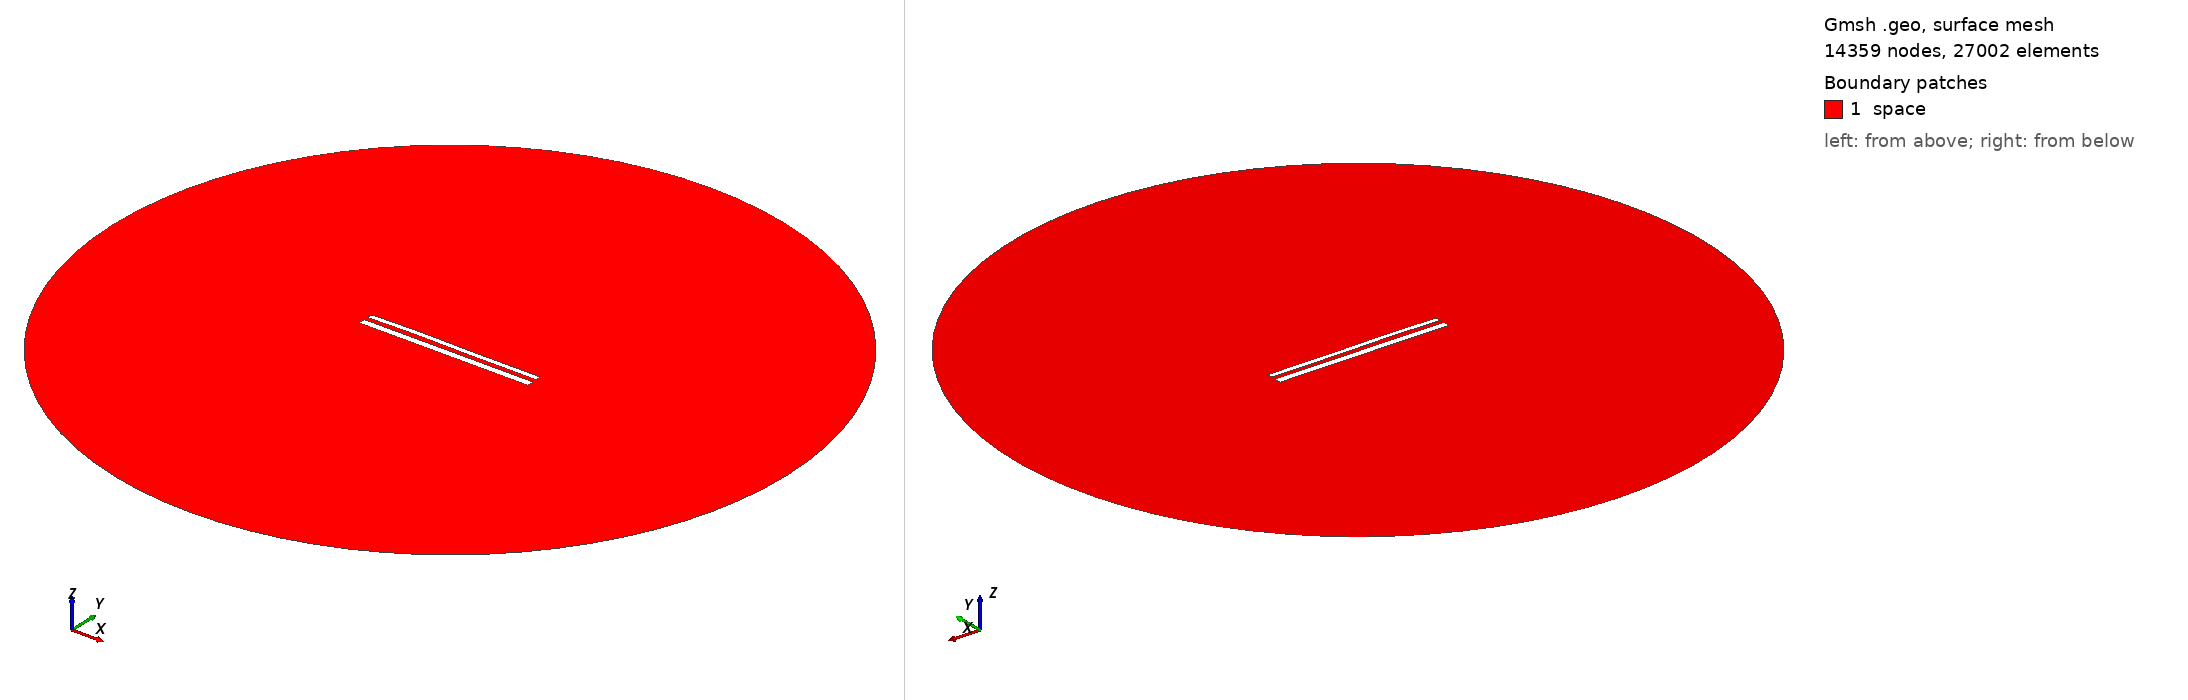

Gmsh geometry script, surface-meshed: 14359 nodes, 27002 surface elements. Boundary patches (legend numbers): 1 space. Left view from above one corner, right view from below the opposite corner. Legend entries are the model's physical surfaces. The drawing asked Gmsh for element sizes between 1% and 20% of the model's largest extent; the script's own settings can give other sizes.

=== 12374.geo (drawn) ===
//---------------------------------------
// Geometry kernel
//---------------------------------------

SetFactory("OpenCASCADE");



//---------------------------------------
// Parameters of the geometry
//---------------------------------------

// Overetch of the upper plate
overetch = 0.375;

// Distance between the plates
distance = 2.5;

// Discretization over the x axis (for the deformation)
nx = 50; 

// Length of the plate
L = 100 - overetch; 

// Number of modes
n = 4; 

// 1st mode coefficient
coeff(1) = 0.07499999999999998;
beta(1) = 0.596864 * 3.1415926535 / L;

// 2nd mode coefficient
coeff(2) = 0.15;
beta(2) = 1.49418 * 3.1415926535 / L;

// 3rd mode coefficient
coeff(3) = 0.15;
beta(3) = 2.50025 * 3.1415926535 / L;

// 4th mode coefficient
coeff(4) = 0.07499999999999998;
beta(4) = 3.49999 * 3.1415926535 / L;



//---------------------------------------
// Upper plate (deformed rectangle)
//---------------------------------------

// Coordiantes of the upper plate
xmin = -50;
xmax = 50 - overetch;

// Height of the upper plate
yheight = 4 - 2 * overetch;

// Indexes of the points
UpperID[] = {};
LowerID[] = {};
LeftID[] = {};
RightID[] = {};

// Point index
p = 1;

// Horizontal edges
For i In {1:nx}
    x = xmin + (i-1)*(xmax - xmin)/(nx-1);

    y_bottom = distance / 2 + overetch;
    For j In {1:n}
        C = (Cosh(beta(j)*L) + Cos(beta(j)*L)) / (Sinh(beta(j)*L) + Sin(beta(j)*L));
        y_bottom  = y_bottom + coeff(j) * (Cosh(beta(j)*(x+50)) - Cos(beta(j)*(x+50)) - C * (Sinh(beta(j)*(x+50)) - Sin(beta(j)*(x+50))));
    EndFor

    y_top = y_bottom + yheight;

    Point(p) = {x, y_top, 0, 1.0};
    UpperID[i] = p;
    p = p + 1;

    Point(p) = {x, y_bottom, 0, 1.0};
    LowerID[i] = p;
    p = p + 1;
EndFor

// Create point lists
UpperPts[] = {}; LowerPts[] = {};
For i In {1:nx}
  UpperPts[] += {UpperID[i]};
  LowerPts[] += {LowerID[i]};
EndFor

// Build splines
Spline(1) = {UpperPts[]};
Spline(2) = {LowerPts[]};
Line(3) = {LowerPts[nx-1], UpperPts[nx-1]};
Line(4) = {LowerPts[0], UpperPts[0]};

// Build the plane surface
Curve Loop(1) = {2, 3, -1, -4};
Plane Surface(1) = {1};



//---------------------------------------
// Lower plate (rectangle)
//---------------------------------------

// Vertices
Point(1001) = {-50, -1, 0, 1.0};
Point(1002) = { 50, -1, 0, 1.0};
Point(1003) = { 50,  -5, 0, 1.0};
Point(1004) = {-50,  -5, 0, 1.0};

// Edges
Line(5) = {1001, 1002};
Line(6) = {1002, 1003};
Line(7) = {1003, 1004};
Line(8) = {1004, 1001};

// Plane surface
Line Loop(2) = {5, 6, 7, 8};
Plane Surface(2) = {2}; 



//---------------------------------------
// Outer (fictious) boundary
//---------------------------------------

// Points
Point(1005) = {0, 0, 0};       // Center
Point(1006) = {200, 0, 0};     // Start point
Point(1007) = {0, 200, 0};     // 90 degrees
Point(1008) = {-200, 0, 0};    // 180 degrees
Point(1009) = {0, -200, 0};    // 270 degrees

// Circle arcs (each needs start, center, end)
Circle(9) = {1006, 1005, 1007};
Circle(10) = {1007, 1005, 1008};
Circle(11) = {1008, 1005, 1009};
Circle(12) = {1009, 1005, 1006};

// Plane surface for the entire domain
Curve Loop(3) = {9, 10, 11, 12};
Surface(3) = {3};

// Subtract the plates from the whole domain to obtain the actual domain where we want to solve the equations
BooleanDifference{ Surface{3}; Delete; }{ Surface{1}; Surface{2}; Delete; }




//---------------------------------------
// Transfinite Lines/Curves
//---------------------------------------

// Set the number of points on the boundaries
r = 7;

// Plates
Transfinite Curve {1, 2} = 50*r Using Progression 1;
Transfinite Curve {3, 4} = 2*r Using Progression 1;
Transfinite Line {5, 7} = 50*r Using Progression 1;
Transfinite Line {6, 8} = 2*r Using Progression 1;

// Outer boundary
Transfinite Line {9, 10, 11, 12} = 20 Using Progression 1;



//---------------------------------------
// Physical groups
//---------------------------------------                

// Physical curves (boundaries)
Physical Line("force_segment", 10) = {2};
Physical Line("upper_plate", 11) = {1, 3, 4};
Physical Line("lower_plate", 12) = {5, 6, 7, 8};
Physical Line("boundary", 20) = {9, 10, 11, 12};

// Physical Surfaces
Physical Surface("space", 30) = {3};



//---------------------------------------
// 6. Generate the Mesh
//---------------------------------------

// 2D mesh generation
Mesh 2;
